The GitHub repository teukumunawark/Coffee-Bean-Prediction-Api contains a labelled image folder "data" with 4 categories: defect, longberry, peaberry, premium. Examples follow, each with its label.

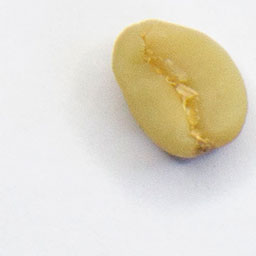
Label: defect

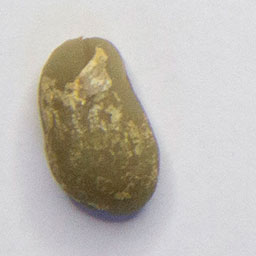
Label: premium

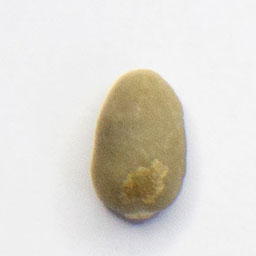
Label: peaberry

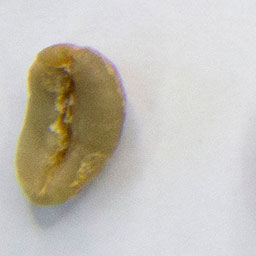
Label: longberry

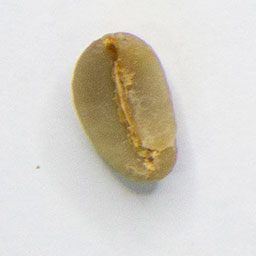
Label: longberry

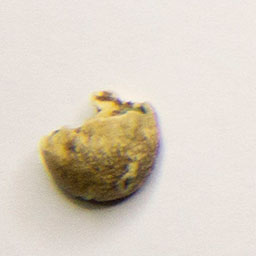
Label: defect
